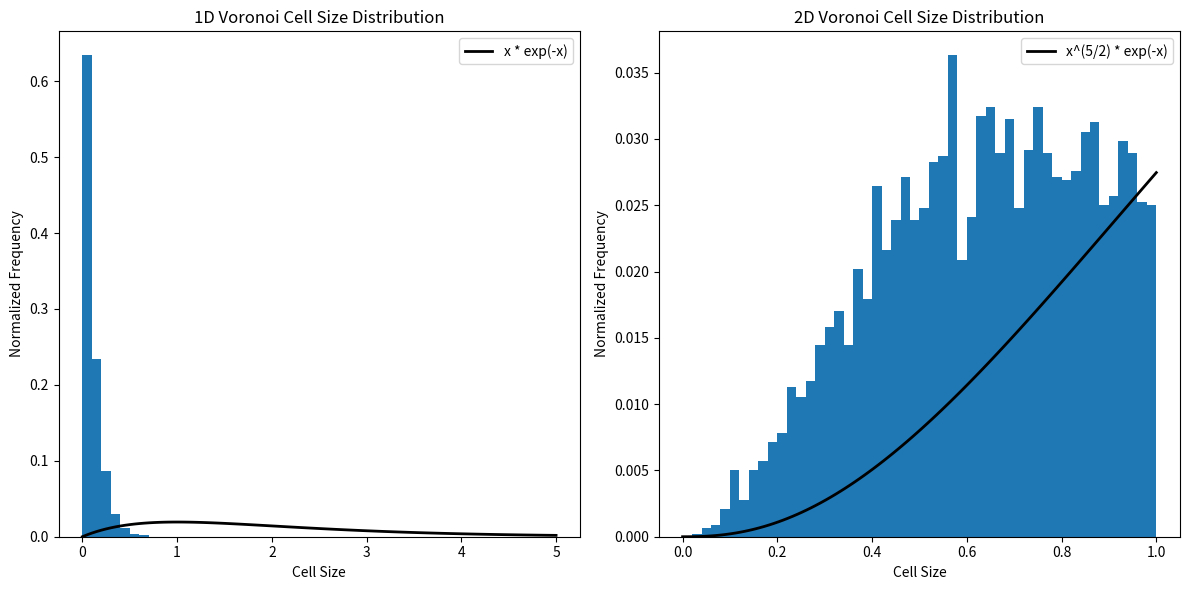
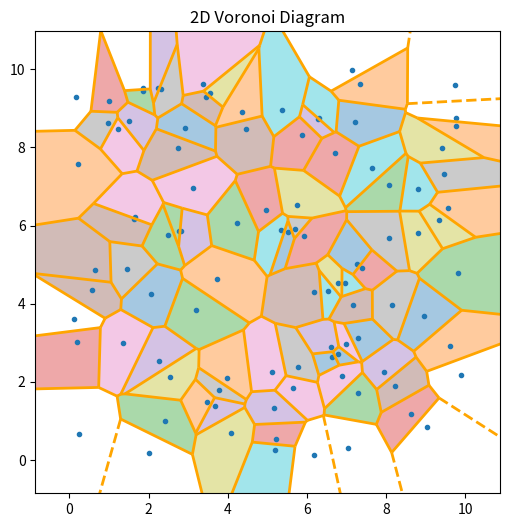

Generate these figures, in order, with matplotlib:
import numpy as np
import matplotlib.pyplot as plt
from scipy.spatial import Voronoi, voronoi_plot_2d

class VoronoiSimulation:
    def __init__(self, num_points, canvas_size, num_bins, num_simulations, max_cell_size_1D, max_cell_size_2D):
        self.num_points = num_points
        self.canvas_size = canvas_size
        self.num_bins = num_bins
        self.num_simulations = num_simulations
        self.max_cell_size_1D = max_cell_size_1D
        self.max_cell_size_2D = max_cell_size_2D
        self.points_1D = np.zeros((num_simulations, num_points))
        self.points_2D = np.zeros((num_simulations, num_points, 2))
        self.cell_sizes_1D = []
        self.cell_sizes_2D = []
        self.bin_edges_1D = np.linspace(0, max_cell_size_1D, num_bins + 1)
        self.bin_edges_2D = np.linspace(0, max_cell_size_2D, num_bins + 1)

    def generate_points(self):
        for i in range(self.num_simulations):
            np.random.seed(i)
            self.points_1D[i] = np.random.uniform(0, self.canvas_size, self.num_points)
            self.points_2D[i] = np.random.uniform(0, self.canvas_size, (self.num_points, 2))

    def compute_1D_voronoi(self):
        for i in range(self.num_simulations):
            points_1D = np.sort(self.points_1D[i])
            intervals = np.diff(points_1D)
            self.cell_sizes_1D.append(intervals)

    def compute_2D_voronoi(self):
        for i in range(self.num_simulations):
            vor = Voronoi(self.points_2D[i])
            regions = [vor.regions[j] for j in vor.point_region if -1 not in vor.regions[j]]
            sizes = [self.compute_polygon_area(vor.vertices[region]) for region in regions]
            self.cell_sizes_2D.append(sizes)

    @staticmethod
    def compute_polygon_area(vertices):
        return 0.5 * np.abs(np.dot(vertices[:, 0], np.roll(vertices[:, 1], 1)) -
                            np.dot(vertices[:, 1], np.roll(vertices[:, 0], 1)))

    def eliminate_outliers(self):
        self.cell_sizes_1D = [sizes[sizes <= self.max_cell_size_1D] for sizes in map(np.array, self.cell_sizes_1D)]
        self.cell_sizes_2D = [sizes[sizes <= self.max_cell_size_2D] for sizes in map(np.array, self.cell_sizes_2D)]

    def aggregate_distributions(self):
        self.hist_1D = np.zeros(self.num_bins)
        self.hist_2D = np.zeros(self.num_bins)
        for sizes in self.cell_sizes_1D:
            hist, _ = np.histogram(sizes, bins=self.bin_edges_1D)
            self.hist_1D += hist
        for sizes in self.cell_sizes_2D:
            hist, _ = np.histogram(sizes, bins=self.bin_edges_2D)
            self.hist_2D += hist
        self.hist_1D /= self.num_simulations
        self.hist_2D /= self.num_simulations

    def normalize_distributions(self):
        self.hist_1D = self.hist_1D / np.sum(self.hist_1D)
        self.hist_2D = self.hist_2D / np.sum(self.hist_2D)

    def plot_histograms(self):
        fig, (ax1, ax2) = plt.subplots(1, 2, figsize=(12, 6))

        bin_centers_1D = (self.bin_edges_1D[:-1] + self.bin_edges_1D[1:]) / 2
        bin_centers_2D = (self.bin_edges_2D[:-1] + self.bin_edges_2D[1:]) / 2
        
        ax1.bar(bin_centers_1D, self.hist_1D, width=np.diff(self.bin_edges_1D), align='center')
        ax1.set_title('1D Voronoi Cell Size Distribution')
        ax1.set_xlabel('Cell Size')
        ax1.set_ylabel('Normalized Frequency')

        ax2.bar(bin_centers_2D, self.hist_2D, width=np.diff(self.bin_edges_2D), align='center')
        ax2.set_title('2D Voronoi Cell Size Distribution')
        ax2.set_xlabel('Cell Size')
        ax2.set_ylabel('Normalized Frequency')

        # Fit and plot the expected distributions
        x = np.linspace(0, self.max_cell_size_1D, 100)
        y_1D = x * np.exp(-x)
        ax1.plot(x, y_1D / y_1D.sum(), 'k-', lw=2, label='x * exp(-x)')
        ax1.legend()

        x = np.linspace(0, self.max_cell_size_2D, 100)
        y_2D = x**2.5 * np.exp(-x)
        ax2.plot(x, y_2D / y_2D.sum(), 'k-', lw=2, label='x^(5/2) * exp(-x)')
        ax2.legend()

        plt.tight_layout()
        plt.show()

    def plot_voronoi_diagram(self):
        points = self.points_2D[0]
        vor = Voronoi(points)
        fig, ax = plt.subplots(figsize=(6, 6))
        voronoi_plot_2d(vor, ax=ax, show_vertices=False, line_colors='orange', line_width=2)

        # Color the regions
        regions = [vor.regions[i] for i in vor.point_region if -1 not in vor.regions[i]]
        for region in regions:
            polygon = [vor.vertices[i] for i in region]
            ax.fill(*zip(*polygon), alpha=0.4)

        ax.set_title('2D Voronoi Diagram')
        plt.show()


num_points = 100
canvas_size = 10
num_bins = 50
num_simulations = 100
max_cell_size_1D = 5
max_cell_size_2D = 1

simulation = VoronoiSimulation(num_points, canvas_size, num_bins, num_simulations, max_cell_size_1D, max_cell_size_2D)

simulation.generate_points()
simulation.compute_1D_voronoi()
simulation.compute_2D_voronoi()
simulation.eliminate_outliers()
simulation.aggregate_distributions()
simulation.normalize_distributions()

# Plot histograms
simulation.plot_histograms()

# Plot Voronoi diagram for a single 2D simulation
simulation.plot_voronoi_diagram()